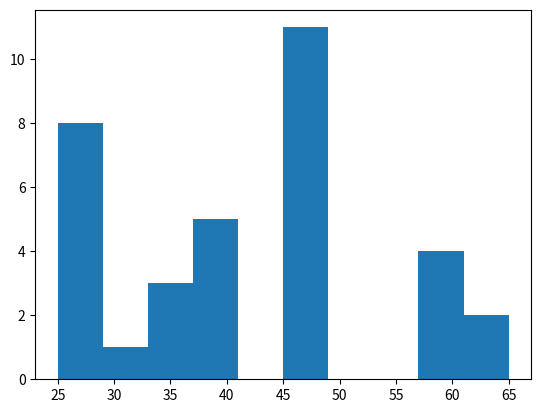

Write the Python code that produced this figure.
import matplotlib.pyplot as plt

ages = [25, 65, 26, 26, 46, 37, 36, 36, 28, 28, 57, 37, 48, 48, 37, 28, 60,
        25, 65, 46, 26, 46, 37, 36, 37, 29, 58, 47, 47, 48, 48, 47, 48, 60]

fig, ax = plt.subplots()
ax.hist(ages)
plt.show()
